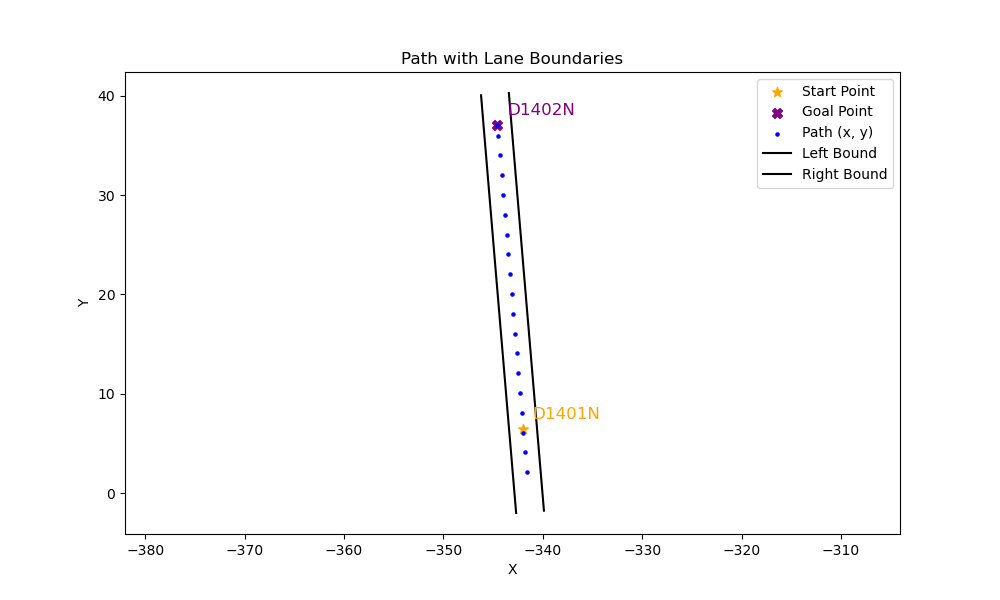

The file beside this chart, header and first rows:
x, y, yaw, left_x, left_y, right_x, right_y
-341.6, 2.11, 1.655, -342.7, -1.993, -339.9, -1.759
-341.8, 4.103, 1.655, -344.8, 23.08, -342, 23.26
-342, 6.095, 1.655, -345.9, 36.49, -343.1, 36.71
-342.1, 8.088, 1.655, -346.2, 40.04, -343.4, 40.27
-342.3, 10.08, 1.655, , , , 
-342.5, 12.07, 1.655, , , , 
-342.6, 14.07, 1.655, , , , 
-342.8, 16.06, 1.655, , , , 
-343, 18.05, 1.655, , , , 
-343.1, 20.05, 1.655, , , , 
-343.3, 22.04, 1.654, , , , 
-343.5, 24.03, 1.654, , , , 
-343.6, 26.02, 1.655, , , , 
-343.8, 28.02, 1.655, , , , 
-344, 30.01, 1.657, , , , 
-344.1, 32, 1.66, , , , 
-344.3, 34, 1.664, , , , 
-344.5, 35.99, 1.667, , , , 
-344.6, 37.08, 1.667, , , , 
